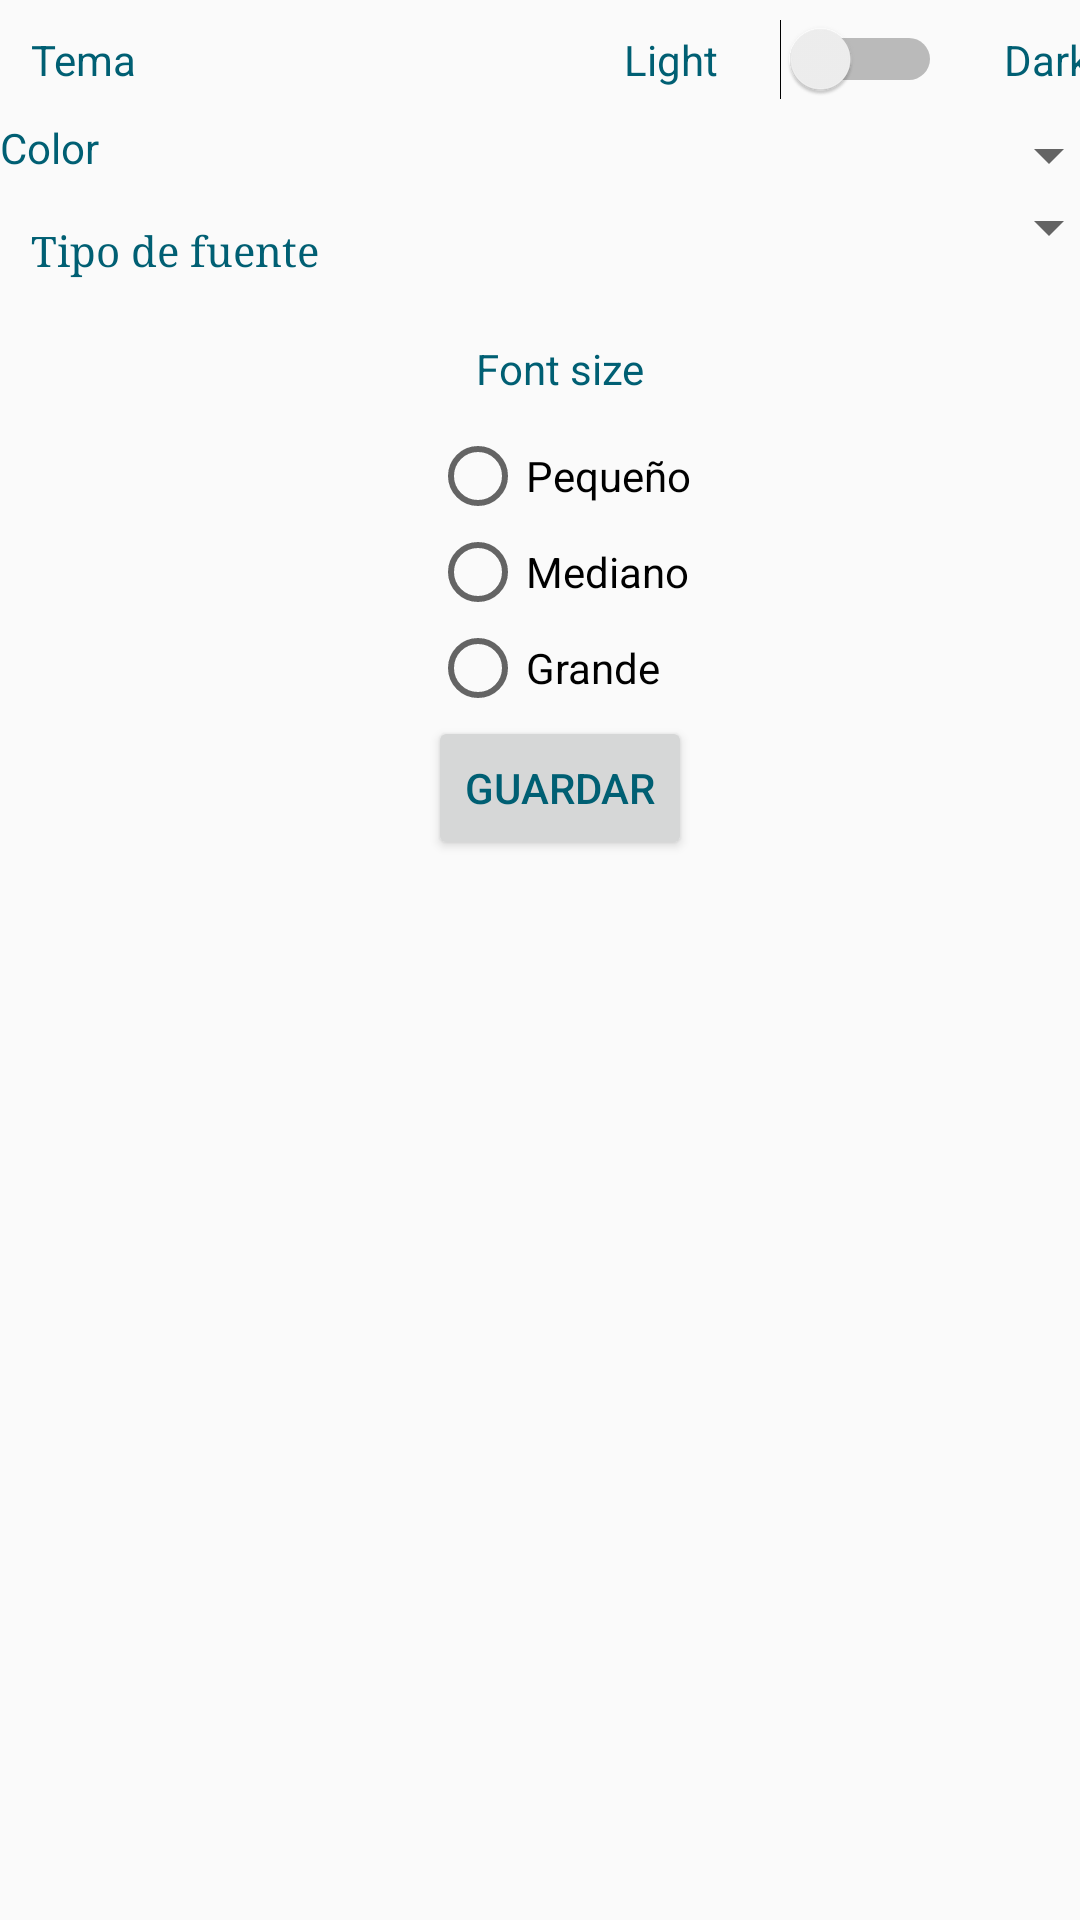

Layout XML and referenced resources for this Android screen:
<!-- AndroidManifest.xml: application theme AppTheme -->
<!-- res/layout/settings.xml -->
<?xml version="1.0" encoding="utf-8"?>
<LinearLayout xmlns:android="http://schemas.android.com/apk/res/android"
    android:layout_width="match_parent"
    android:layout_height="match_parent"
    android:background="#002E0B0B"
    android:orientation="vertical">

    <TableLayout
        android:layout_width="match_parent"
        android:layout_height="match_parent"
        android:background="#005F1F1F">

        <TableRow
            android:layout_width="match_parent"
            android:layout_height="match_parent">

            <LinearLayout
                android:layout_width="match_parent"
                android:layout_height="match_parent"
                android:orientation="horizontal">

                <TextView
                    android:id="@+id/textView2"
                    android:layout_width="wrap_content"
                    android:layout_height="wrap_content"
                    android:paddingStart="5pt"
                    android:paddingLeft="5pt"
                    android:paddingTop="5pt"
                    android:paddingEnd="5pt"
                    android:paddingRight="5pt"
                    android:paddingBottom="5pt"
                    android:text="Tema" />

                <Space
                    android:layout_width="142dp"
                    android:layout_height="wrap_content" />

                <TextView
                    android:id="@+id/textView4"
                    android:layout_width="wrap_content"
                    android:layout_height="wrap_content"
                    android:baselineAligned="false"
                    android:padding="5pt"
                    android:text="Light" />

                <Switch
                    android:id="@+id/switchChangeTheme"
                    android:layout_width="wrap_content"
                    android:layout_height="wrap_content"
                    android:checked="false"
                    android:padding="5pt" />

                <TextView
                    android:id="@+id/textView3"
                    android:layout_width="wrap_content"
                    android:layout_height="wrap_content"
                    android:padding="5pt"
                    android:text="Dark" />

            </LinearLayout>

        </TableRow>

        <TableRow
            android:layout_width="match_parent"
            android:layout_height="match_parent">

            <LinearLayout
                android:layout_width="match_parent"
                android:layout_height="match_parent"
                android:orientation="horizontal">

                <TextView
                    android:id="@+id/textView8"
                    android:layout_width="wrap_content"
                    android:layout_height="wrap_content"
                    android:layout_weight="1"
                    android:text="Color" />

                <Spinner
                    android:id="@+id/colorSpinner"
                    android:layout_width="152dp"
                    android:layout_height="wrap_content"
                    android:layout_weight="1" />
            </LinearLayout>
        </TableRow>

        <TableRow
            android:layout_width="match_parent"
            android:layout_height="match_parent"
            android:background="#00181717">

            <LinearLayout
                android:layout_width="match_parent"
                android:layout_height="match_parent"
                android:orientation="horizontal">

                <TextView
                    android:id="@+id/textView7"
                    android:layout_width="wrap_content"
                    android:layout_height="wrap_content"
                    android:layout_weight="1"
                    android:fontFamily="serif"
                    android:padding="5pt"
                    android:text="Tipo de fuente" />

                <Spinner
                    android:id="@+id/fontFamily"
                    android:layout_width="181dp"
                    android:layout_height="wrap_content"
                    android:layout_weight="1" />
            </LinearLayout>
        </TableRow>

        <TableRow
            android:layout_width="match_parent"
            android:layout_height="match_parent"
            android:orientation="vertical">

            <LinearLayout
                android:layout_width="match_parent"
                android:layout_height="match_parent"
                android:orientation="vertical"
                android:gravity="center">

                <TextView
                    android:id="@+id/textView"
                    android:layout_width="wrap_content"
                    android:layout_height="wrap_content"
                    android:padding="5pt"
                    android:text="Font size" />

                <RadioGroup
                    android:layout_width="wrap_content"
                    android:layout_height="wrap_content"
                    android:baselineAligned="false">

                    <RadioButton
                        android:id="@+id/shortFont"
                        android:layout_width="wrap_content"
                        android:layout_height="wrap_content"
                        android:text="Pequeño" />

                    <RadioButton
                        android:id="@+id/mediunFont"
                        android:layout_width="wrap_content"
                        android:layout_height="wrap_content"
                        android:text="Mediano" />

                    <RadioButton
                        android:id="@+id/bigFont"
                        android:layout_width="wrap_content"
                        android:layout_height="wrap_content"
                        android:text="Grande" />

                </RadioGroup>

            </LinearLayout>

        </TableRow>

        <TableRow
            android:layout_width="match_parent"
            android:layout_height="match_parent"
            android:textAlignment="center">

            <RelativeLayout
                android:layout_width="match_parent"
                android:layout_height="match_parent"
                android:gravity="center">

                <Button
                    android:id="@+id/saveBtn"
                    android:layout_width="wrap_content"
                    android:layout_height="wrap_content"
                    android:text="Guardar" />
            </RelativeLayout>

        </TableRow>
    </TableLayout>

</LinearLayout>
<!-- resources referenced by this layout -->
<resources>
  <style name="AppTheme" parent="Theme.AppCompat.Light.DarkActionBar">
          
          <item name="colorPrimary">@color/colorPrimary</item>
          <item name="colorPrimaryDark">@color/colorPrimaryDark</item>
          <item name="colorAccent">@color/colorAccent</item>
          <item name="android:textColor">@color/text_primary</item>
          <item name="android:textColorPrimary">@color/text_primary</item>
      </style>
  <color name="colorPrimary">#7B7B7B</color>
  <color name="colorPrimaryDark">#00574B</color>
  <color name="colorAccent">#D81B60</color>
  <color name="text_primary">#005F73</color>
</resources>
